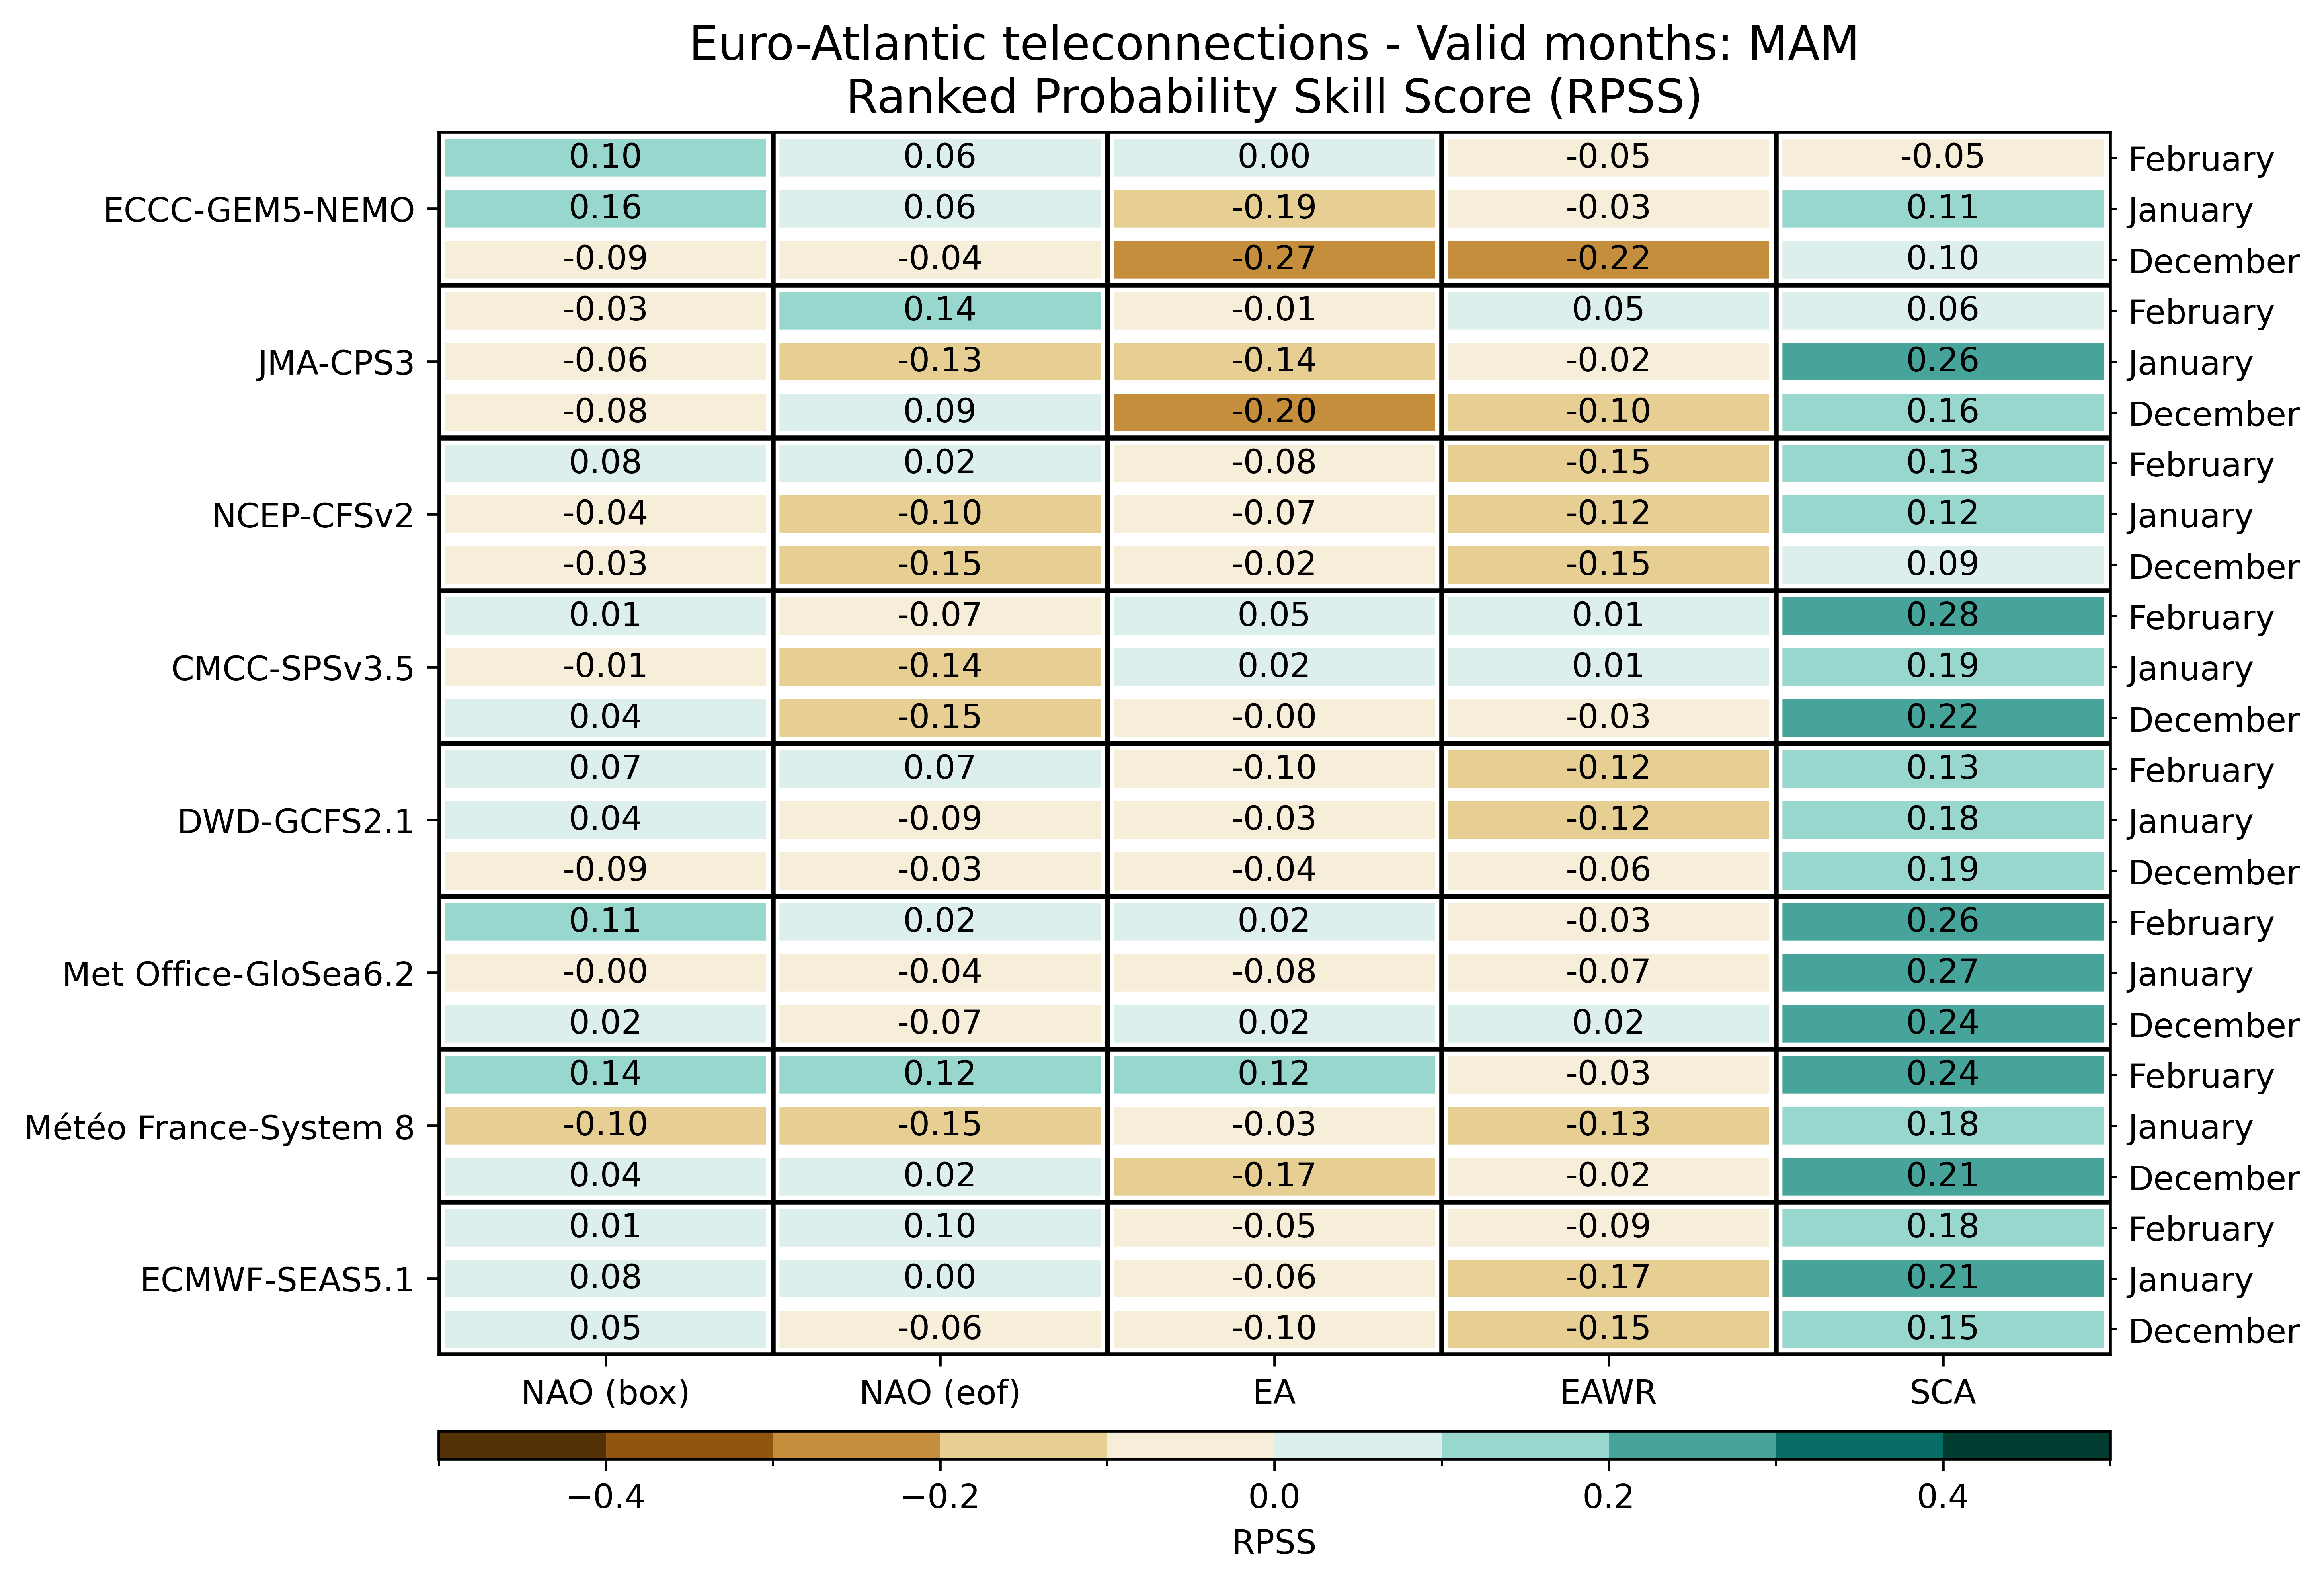

Values plotted in this chart, from the file beside it:
, , NAO (box), NAO (eof), EA, EAWR, SCA
ECMWF-SEAS5.1, December, 0.0475, -0.0584, -0.0965, -0.1481, 0.1483
ECMWF-SEAS5.1, January, 0.0778, 0.004, -0.0602, -0.1658, 0.2065
ECMWF-SEAS5.1, February, 0.0067, 0.0985, -0.0527, -0.0857, 0.1795
Météo France-System 8, December, 0.037, 0.0163, -0.1694, -0.023, 0.2116
Météo France-System 8, January, -0.1001, -0.1514, -0.0335, -0.131, 0.1822
Météo France-System 8, February, 0.1366, 0.1177, 0.124, -0.0308, 0.2428
Met Office-GloSea6.2, December, 0.02208, -0.07454, 0.01802, 0.0161, 0.2359
Met Office-GloSea6.2, January, -0.003316, -0.03681, -0.08228, -0.07372, 0.2683
Met Office-GloSea6.2, February, 0.1072, 0.01706, 0.01754, -0.02551, 0.256
DWD-GCFS2.1, December, -0.08896, -0.02875, -0.04438, -0.06271, 0.1894
DWD-GCFS2.1, January, 0.03521, -0.08708, -0.03229, -0.1181, 0.1756
DWD-GCFS2.1, February, 0.07292, 0.06604, -0.09792, -0.12, 0.1327
CMCC-SPSv3.5, December, 0.0352, -0.1532, -0.003594, -0.03441, 0.2221
CMCC-SPSv3.5, January, -0.007109, -0.1368, 0.02312, 0.0134, 0.1905
CMCC-SPSv3.5, February, 0.007773, -0.06805, 0.05219, 0.008242, 0.2785
NCEP-CFSv2, December, -0.02767, -0.1549, -0.02279, -0.1532, 0.08854
NCEP-CFSv2, January, -0.04177, -0.1042, -0.06784, -0.1195, 0.1218
NCEP-CFSv2, February, 0.08138, 0.0179, -0.07975, -0.1452, 0.1338
JMA-CPS3, December, -0.07812, 0.09062, -0.2, -0.1006, 0.1581
JMA-CPS3, January, -0.0575, -0.1269, -0.1419, -0.02188, 0.2556
JMA-CPS3, February, -0.0275, 0.1375, -0.01063, 0.05125, 0.06438
ECCC-GEM5-NEMO, December, -0.095, -0.04063, -0.2731, -0.2225, 0.09625
ECCC-GEM5-NEMO, January, 0.1563, 0.0625, -0.1906, -0.0275, 0.1094
ECCC-GEM5-NEMO, February, 0.1, 0.05875, 0.0025, -0.05375, -0.05
